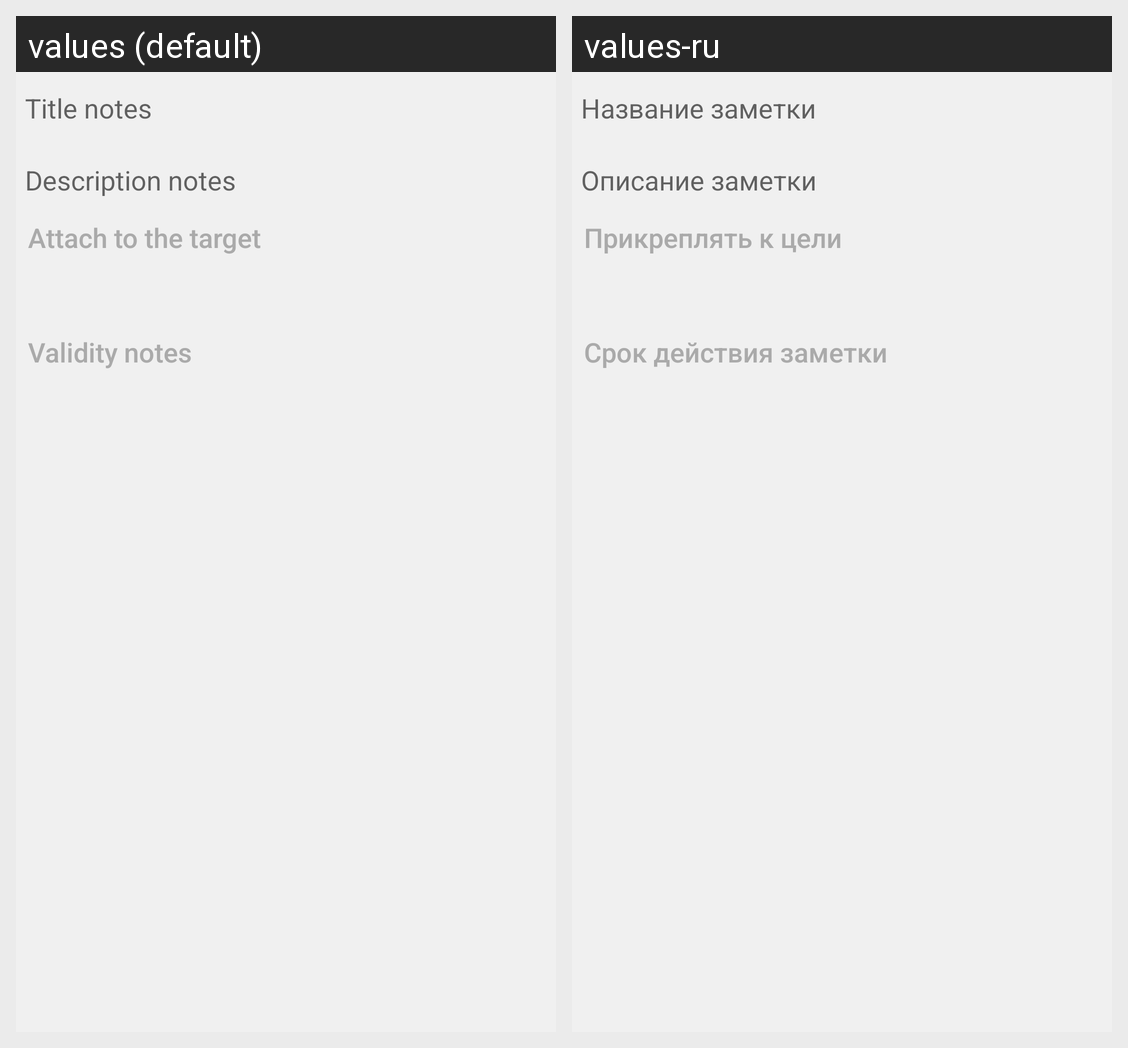

The same Android screen rendered under two of its app's locales, left to right. List the strings drawn on it with the default value and each locale's translation.
Android screen res/layout/fragment_add_notes.xml rendered under 2 locales, left to right: values (default), values-ru. Device: Nexus 5 (rendered at 1080×1920; each locale shown at half size, 540×960, under a caption strip naming it); theme Theme.MaterialComponents.DayNight.NoActionBar.
Strings drawn on this screen, with the default value and each locale's value (text and hints the layout hard-codes, and strings that could not be matched under every locale, appear in the picture but are not listed):

add_note_title
  values: Title notes
  values-ru: Название заметки

add_note_subtitle
  values: Description notes
  values-ru: Описание заметки

add_note_to_goal
  values: Attach to the target
  values-ru: Прикреплять к цели

add_note_validity
  values: Validity notes
  values-ru: Срок действия заметки
